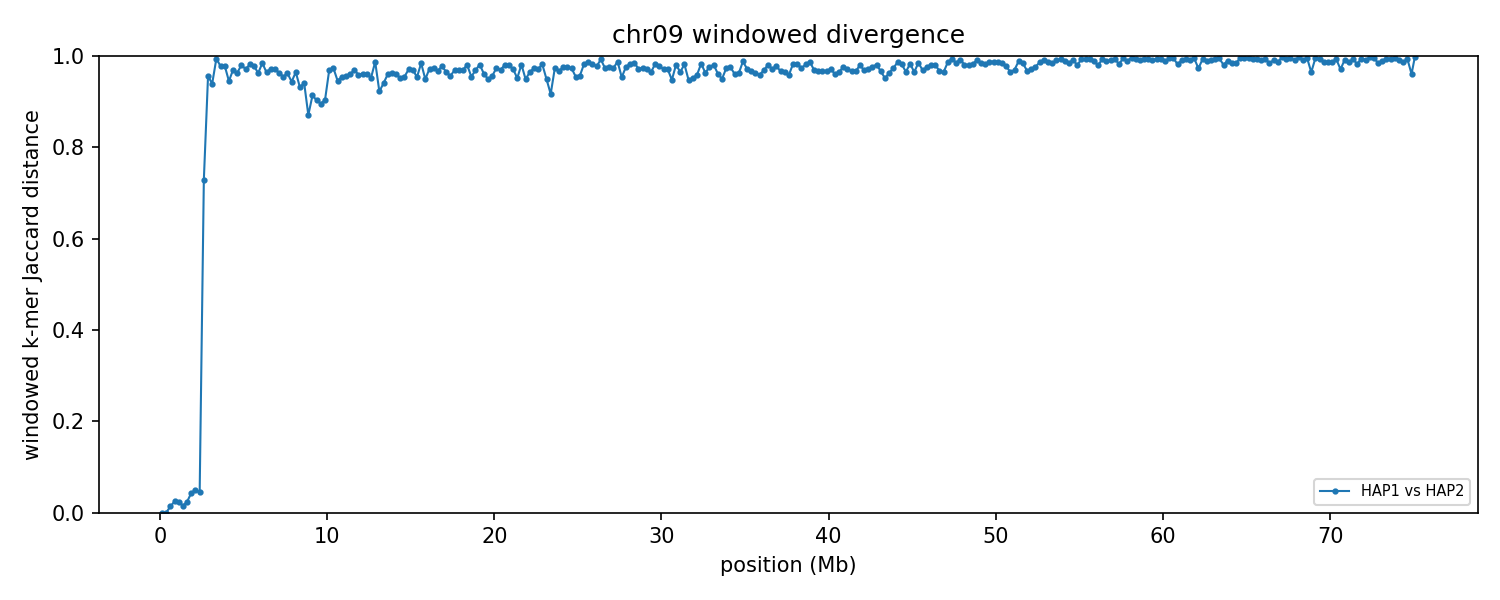

The table this chart was drawn from, first rows:
group	win_start	win_end	unit_a	unit_b	hap_a	hap_b	chrom_a	chrom_b	kmers_a	kmers_b	shared	union	jaccard_distance
chr09	1	250000	HAP1_chr09	HAP2_chr09	HAP1	HAP2	9	9	50627	50627	50627	50627	0.000000
chr09	250001	500000	HAP1_chr09	HAP2_chr09	HAP1	HAP2	9	9	167505	167505	167505	167505	0.000000
chr09	500001	750000	HAP1_chr09	HAP2_chr09	HAP1	HAP2	9	9	217070	219330	216708	219692	0.01358
chr09	750001	1000000	HAP1_chr09	HAP2_chr09	HAP1	HAP2	9	9	203701	203495	201073	206123	0.0245
chr09	1000001	1250000	HAP1_chr09	HAP2_chr09	HAP1	HAP2	9	9	219280	219339	216690	221929	0.02361
chr09	1250001	1500000	HAP1_chr09	HAP2_chr09	HAP1	HAP2	9	9	195118	197342	194722	197738	0.01525
chr09	1500001	1750000	HAP1_chr09	HAP2_chr09	HAP1	HAP2	9	9	216909	216914	214278	219545	0.02399
chr09	1750001	2000000	HAP1_chr09	HAP2_chr09	HAP1	HAP2	9	9	187774	191651	185542	193883	0.04302
chr09	2000001	2250000	HAP1_chr09	HAP2_chr09	HAP1	HAP2	9	9	207167	207792	202173	212786	0.04988
chr09	2250001	2500000	HAP1_chr09	HAP2_chr09	HAP1	HAP2	9	9	179174	175561	173376	181359	0.04402
chr09	2500001	2750000	HAP1_chr09	HAP2_chr09	HAP1	HAP2	9	9	138521	143191	60058	221654	0.729
chr09	2750001	3000000	HAP1_chr09	HAP2_chr09	HAP1	HAP2	9	9	99132	135490	10001	224621	0.9555
chr09	3000001	3250000	HAP1_chr09	HAP2_chr09	HAP1	HAP2	9	9	75340	89658	9380	155618	0.9397
chr09	3250001	3500000	HAP1_chr09	HAP2_chr09	HAP1	HAP2	9	9	32241	148082	1002	179321	0.9944
chr09	3500001	3750000	HAP1_chr09	HAP2_chr09	HAP1	HAP2	9	9	74479	217357	6424	285412	0.9775
chr09	3750001	4000000	HAP1_chr09	HAP2_chr09	HAP1	HAP2	9	9	100768	211678	6595	305851	0.9784
chr09	4000001	4250000	HAP1_chr09	HAP2_chr09	HAP1	HAP2	9	9	130302	209114	17691	321725	0.945
chr09	4250001	4500000	HAP1_chr09	HAP2_chr09	HAP1	HAP2	9	9	120308	204052	9482	314878	0.9699
chr09	4500001	4750000	HAP1_chr09	HAP2_chr09	HAP1	HAP2	9	9	112364	210112	11507	310969	0.963
chr09	4750001	5000000	HAP1_chr09	HAP2_chr09	HAP1	HAP2	9	9	198255	200819	7549	391525	0.9807
chr09	5000001	5250000	HAP1_chr09	HAP2_chr09	HAP1	HAP2	9	9	224689	233276	12910	445055	0.971
chr09	5250001	5500000	HAP1_chr09	HAP2_chr09	HAP1	HAP2	9	9	211542	228878	7928	432492	0.9817
chr09	5500001	5750000	HAP1_chr09	HAP2_chr09	HAP1	HAP2	9	9	192650	228390	8949	412091	0.9783
chr09	5750001	6000000	HAP1_chr09	HAP2_chr09	HAP1	HAP2	9	9	201101	196070	14368	382803	0.9625
chr09	6000001	6250000	HAP1_chr09	HAP2_chr09	HAP1	HAP2	9	9	216741	222248	6633	432356	0.9847
chr09	6250001	6500000	HAP1_chr09	HAP2_chr09	HAP1	HAP2	9	9	220879	199636	14655	405860	0.9639
chr09	6500001	6750000	HAP1_chr09	HAP2_chr09	HAP1	HAP2	9	9	230867	219123	12217	437773	0.9721
chr09	6750001	7000000	HAP1_chr09	HAP2_chr09	HAP1	HAP2	9	9	227277	204354	12366	419265	0.9705
chr09	7000001	7250000	HAP1_chr09	HAP2_chr09	HAP1	HAP2	9	9	221145	200187	14720	406612	0.9638
chr09	7250001	7500000	HAP1_chr09	HAP2_chr09	HAP1	HAP2	9	9	218704	164712	16600	366816	0.9547
chr09	7500001	7750000	HAP1_chr09	HAP2_chr09	HAP1	HAP2	9	9	176758	165913	12381	330290	0.9625
chr09	7750001	8000000	HAP1_chr09	HAP2_chr09	HAP1	HAP2	9	9	207233	177375	20486	364122	0.9437
chr09	8000001	8250000	HAP1_chr09	HAP2_chr09	HAP1	HAP2	9	9	215154	167200	13109	369245	0.9645
chr09	8250001	8500000	HAP1_chr09	HAP2_chr09	HAP1	HAP2	9	9	165975	150624	20395	296204	0.9311
chr09	8500001	8750000	HAP1_chr09	HAP2_chr09	HAP1	HAP2	9	9	207770	161037	20475	348332	0.9412
chr09	8750001	9000000	HAP1_chr09	HAP2_chr09	HAP1	HAP2	9	9	156704	154239	35584	275359	0.8708
chr09	9000001	9250000	HAP1_chr09	HAP2_chr09	HAP1	HAP2	9	9	152742	157189	24636	285295	0.9136
chr09	9250001	9500000	HAP1_chr09	HAP2_chr09	HAP1	HAP2	9	9	185254	159817	30558	314513	0.9028
chr09	9500001	9750000	HAP1_chr09	HAP2_chr09	HAP1	HAP2	9	9	170268	186719	33654	323333	0.8959
chr09	9750001	10000000	HAP1_chr09	HAP2_chr09	HAP1	HAP2	9	9	158936	178274	29565	307645	0.9039
chr09	10000001	10250000	HAP1_chr09	HAP2_chr09	HAP1	HAP2	9	9	155654	193625	10420	338859	0.9692
chr09	10250001	10500000	HAP1_chr09	HAP2_chr09	HAP1	HAP2	9	9	149463	207435	9198	347700	0.9735
chr09	10500001	10750000	HAP1_chr09	HAP2_chr09	HAP1	HAP2	9	9	158654	218804	19338	358120	0.946
chr09	10750001	11000000	HAP1_chr09	HAP2_chr09	HAP1	HAP2	9	9	163481	232335	17376	378440	0.9541
chr09	11000001	11250000	HAP1_chr09	HAP2_chr09	HAP1	HAP2	9	9	175847	209007	15861	368993	0.957
chr09	11250001	11500000	HAP1_chr09	HAP2_chr09	HAP1	HAP2	9	9	167206	197239	14099	350346	0.9598
chr09	11500001	11750000	HAP1_chr09	HAP2_chr09	HAP1	HAP2	9	9	219980	200533	12388	408125	0.9696
chr09	11750001	12000000	HAP1_chr09	HAP2_chr09	HAP1	HAP2	9	9	206868	196668	15899	387637	0.959
chr09	12000001	12250000	HAP1_chr09	HAP2_chr09	HAP1	HAP2	9	9	222301	205426	15849	411878	0.9615
chr09	12250001	12500000	HAP1_chr09	HAP2_chr09	HAP1	HAP2	9	9	225443	191364	15747	401060	0.9607
chr09	12500001	12750000	HAP1_chr09	HAP2_chr09	HAP1	HAP2	9	9	208714	199293	18687	389320	0.952
chr09	12750001	13000000	HAP1_chr09	HAP2_chr09	HAP1	HAP2	9	9	198807	223175	5324	416658	0.9872
chr09	13000001	13250000	HAP1_chr09	HAP2_chr09	HAP1	HAP2	9	9	175071	197729	26883	345917	0.9223
chr09	13250001	13500000	HAP1_chr09	HAP2_chr09	HAP1	HAP2	9	9	211721	180643	22082	370282	0.9404
chr09	13500001	13750000	HAP1_chr09	HAP2_chr09	HAP1	HAP2	9	9	204857	202693	15721	391829	0.9599
chr09	13750001	14000000	HAP1_chr09	HAP2_chr09	HAP1	HAP2	9	9	162867	207885	13260	357492	0.9629
chr09	14000001	14250000	HAP1_chr09	HAP2_chr09	HAP1	HAP2	9	9	199134	224321	16260	407195	0.9601
chr09	14250001	14500000	HAP1_chr09	HAP2_chr09	HAP1	HAP2	9	9	223212	218069	20304	420977	0.9518
chr09	14500001	14750000	HAP1_chr09	HAP2_chr09	HAP1	HAP2	9	9	197589	225723	18396	404916	0.9546
chr09	14750001	15000000	HAP1_chr09	HAP2_chr09	HAP1	HAP2	9	9	180987	198493	10831	368649	0.9706
... 241 more rows
